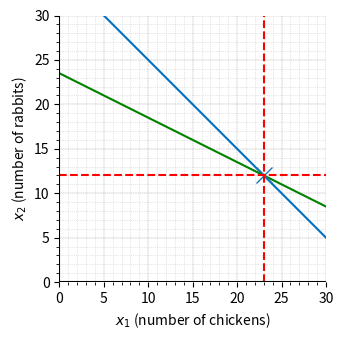

Here is the Python script that generated this plot:

###############
# Authored by Weisheng Jiang
# Book 3  |  From Basic Arithmetic to Machine Learning
# Published and copyrighted by Tsinghua University Press
# Beijing, China, 2022
###############

# Bk3_Ch5_03

import numpy as np
import matplotlib.pyplot as plt

plt.rcParams["figure.figsize"] = [7.50, 3.50]
plt.rcParams["figure.autolayout"] = True

x_array = np.arange(0, 30 + 1, step=1)
y_line_1 = 35 - x_array
y_line_2 = (94 - 2*x_array)/4

fig, ax = plt.subplots()

plt.plot(x_array, y_line_1, color = '#0070C0')
plt.plot(x_array, y_line_2, color = 'g')

# solution of linear equations
plt.plot(23,12,marker = 'x', markersize = 12)
plt.axvline(x=23, color='r', linestyle='--')
plt.axhline(y=12, color='r', linestyle='--')

plt.xlabel('$x_1$ (number of chickens)')
plt.ylabel('$x_2$ (number of rabbits)')
plt.axhline(y=0, color='k', linestyle='-')
plt.axvline(x=0, color='k', linestyle='-')
plt.xticks(np.arange(0, 30 + 1, step=5))
plt.yticks(np.arange(0, 30 + 1, step=5))
plt.axis('scaled')
plt.minorticks_on()
ax.grid(which='minor', linestyle=':', 
        linewidth='0.5', color=[0.8, 0.8, 0.8])
ax.set_xlim(0,30); ax.set_ylim(0,30)
ax.spines['top'].set_visible(False)
ax.spines['right'].set_visible(False)
ax.spines['bottom'].set_visible(False)
ax.spines['left'].set_visible(False)
ax.grid(linestyle='--', linewidth=0.25, color=[0.5,0.5,0.5])
